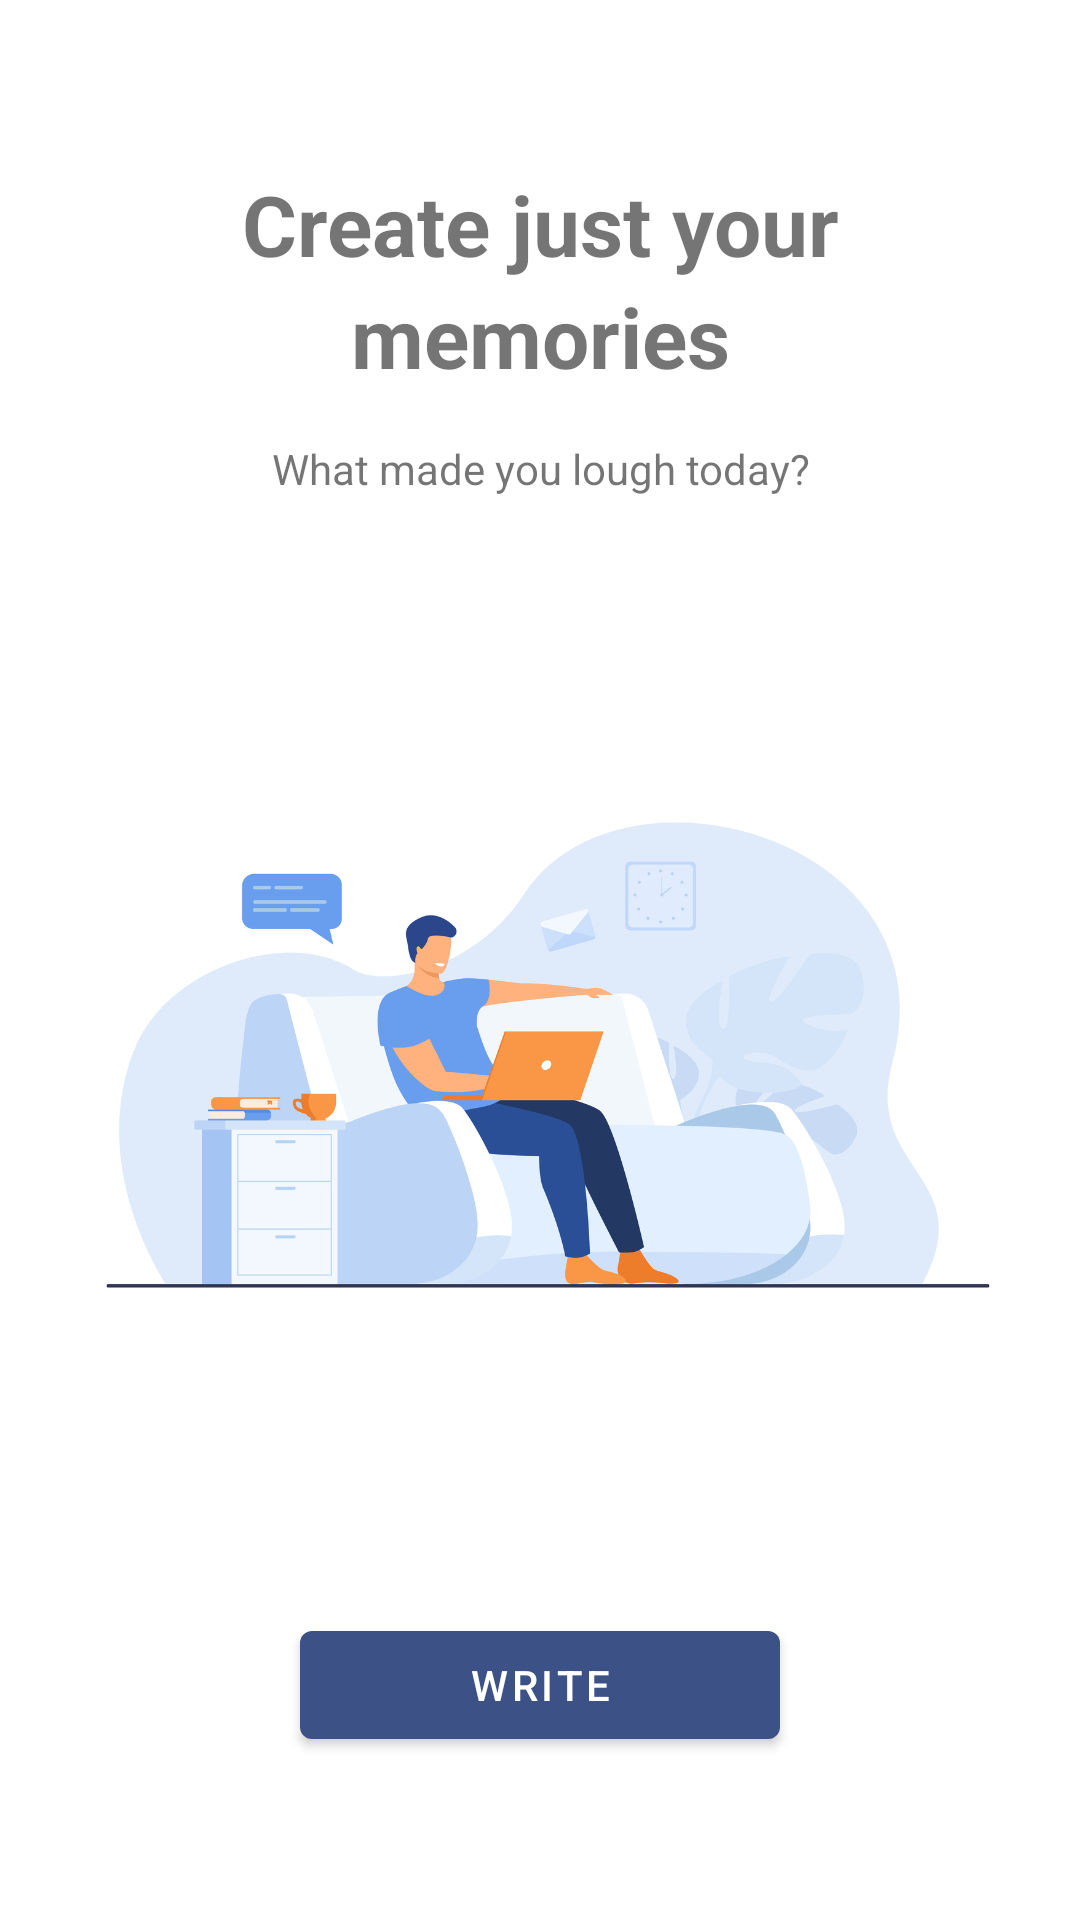

Produce the Android XML layout that renders to this screen, including the resource entries it uses.
<!-- AndroidManifest.xml: application theme Theme.SIDiaryKu -->
<!-- res/layout/fragment_diary.xml -->
<?xml version="1.0" encoding="utf-8"?>

<layout xmlns:android="http://schemas.android.com/apk/res/android"
    xmlns:app="http://schemas.android.com/apk/res-auto"
    xmlns:tools="http://schemas.android.com/tools">
    <ScrollView
        android:layout_width="match_parent"
        android:layout_marginBottom="70dp"
        android:layout_height="match_parent">

        <androidx.constraintlayout.widget.ConstraintLayout
            android:layout_width="match_parent"
            android:layout_height="wrap_content"
            android:paddingLeft="16dp"
            android:paddingRight="16dp"
            tools:context=".ui.fragment.diary.DiaryFragment">

            <LinearLayout
                android:id="@+id/diary_title_layout"
                android:layout_width="match_parent"
                android:layout_height="wrap_content"
                android:layout_marginTop="56dp"
                android:orientation="vertical"
                app:layout_constraintTop_toTopOf="parent">

                <TextView
                    android:layout_width="match_parent"
                    android:layout_height="wrap_content"
                    android:gravity="center"
                    android:text="@string/create_just_your"
                    android:textSize="28sp"
                    android:textStyle="bold" />

                <TextView
                    android:layout_width="match_parent"
                    android:layout_height="wrap_content"
                    android:gravity="center"
                    android:text="@string/memories"
                    android:textSize="28sp"
                    android:textStyle="bold" />
            </LinearLayout>

            <TextView
                android:id="@+id/desc_diary_text"
                android:layout_width="match_parent"
                android:layout_height="wrap_content"
                android:layout_marginTop="16dp"
                android:gravity="center"
                android:text="@string/what_made_you_lough_today"
                app:layout_constraintTop_toBottomOf="@id/diary_title_layout" />

            <ImageView
                android:id="@+id/diary_image"
                android:layout_width="match_parent"
                android:layout_height="300dp"
                android:layout_marginTop="36dp"
                android:contentDescription="@string/write_diary_image"
                android:src="@drawable/write_diary"
                app:layout_constraintTop_toBottomOf="@id/desc_diary_text" />

            <Button
                android:id="@+id/write_button"
                android:layout_width="160dp"
                android:layout_height="wrap_content"
                android:layout_marginTop="36dp"
                android:text="@string/write"
                app:layout_constraintLeft_toLeftOf="parent"
                app:layout_constraintRight_toRightOf="parent"
                app:layout_constraintTop_toBottomOf="@id/diary_image" />
        </androidx.constraintlayout.widget.ConstraintLayout>
    </ScrollView>
</layout>
<!-- resources referenced by this layout -->
<resources>
  <!-- drawable write_diary: jpg bitmap (drawable-v24, 236209 bytes) -->
  <string name="create_just_your">Create just your</string>
  <string name="memories">memories</string>
  <string name="what_made_you_lough_today">What made you lough today?</string>
  <string name="write">Write</string>
  <string name="write_diary_image">write diary image</string>
  <style name="Theme.SIDiaryKu" parent="Theme.MaterialComponents.DayNight.DarkActionBar">
          
          <item name="colorPrimary">@color/primary_color</item>
          <item name="colorPrimaryVariant">@color/black</item>
          <item name="colorOnPrimary">@color/white</item>
          
          <item name="colorSecondary">@color/primary_color</item>
          <item name="colorSecondaryVariant">@color/teal_700</item>
          <item name="colorOnSecondary">@color/black</item>
          
          <item name="android:statusBarColor" tools:targetApi="l">?attr/colorPrimaryVariant</item>
          
      </style>
  <color name="primary_color">#3C5186</color>
  <color name="black">#FF000000</color>
  <color name="white">#FFFFFFFF</color>
  <color name="teal_700">#FF018786</color>
</resources>
